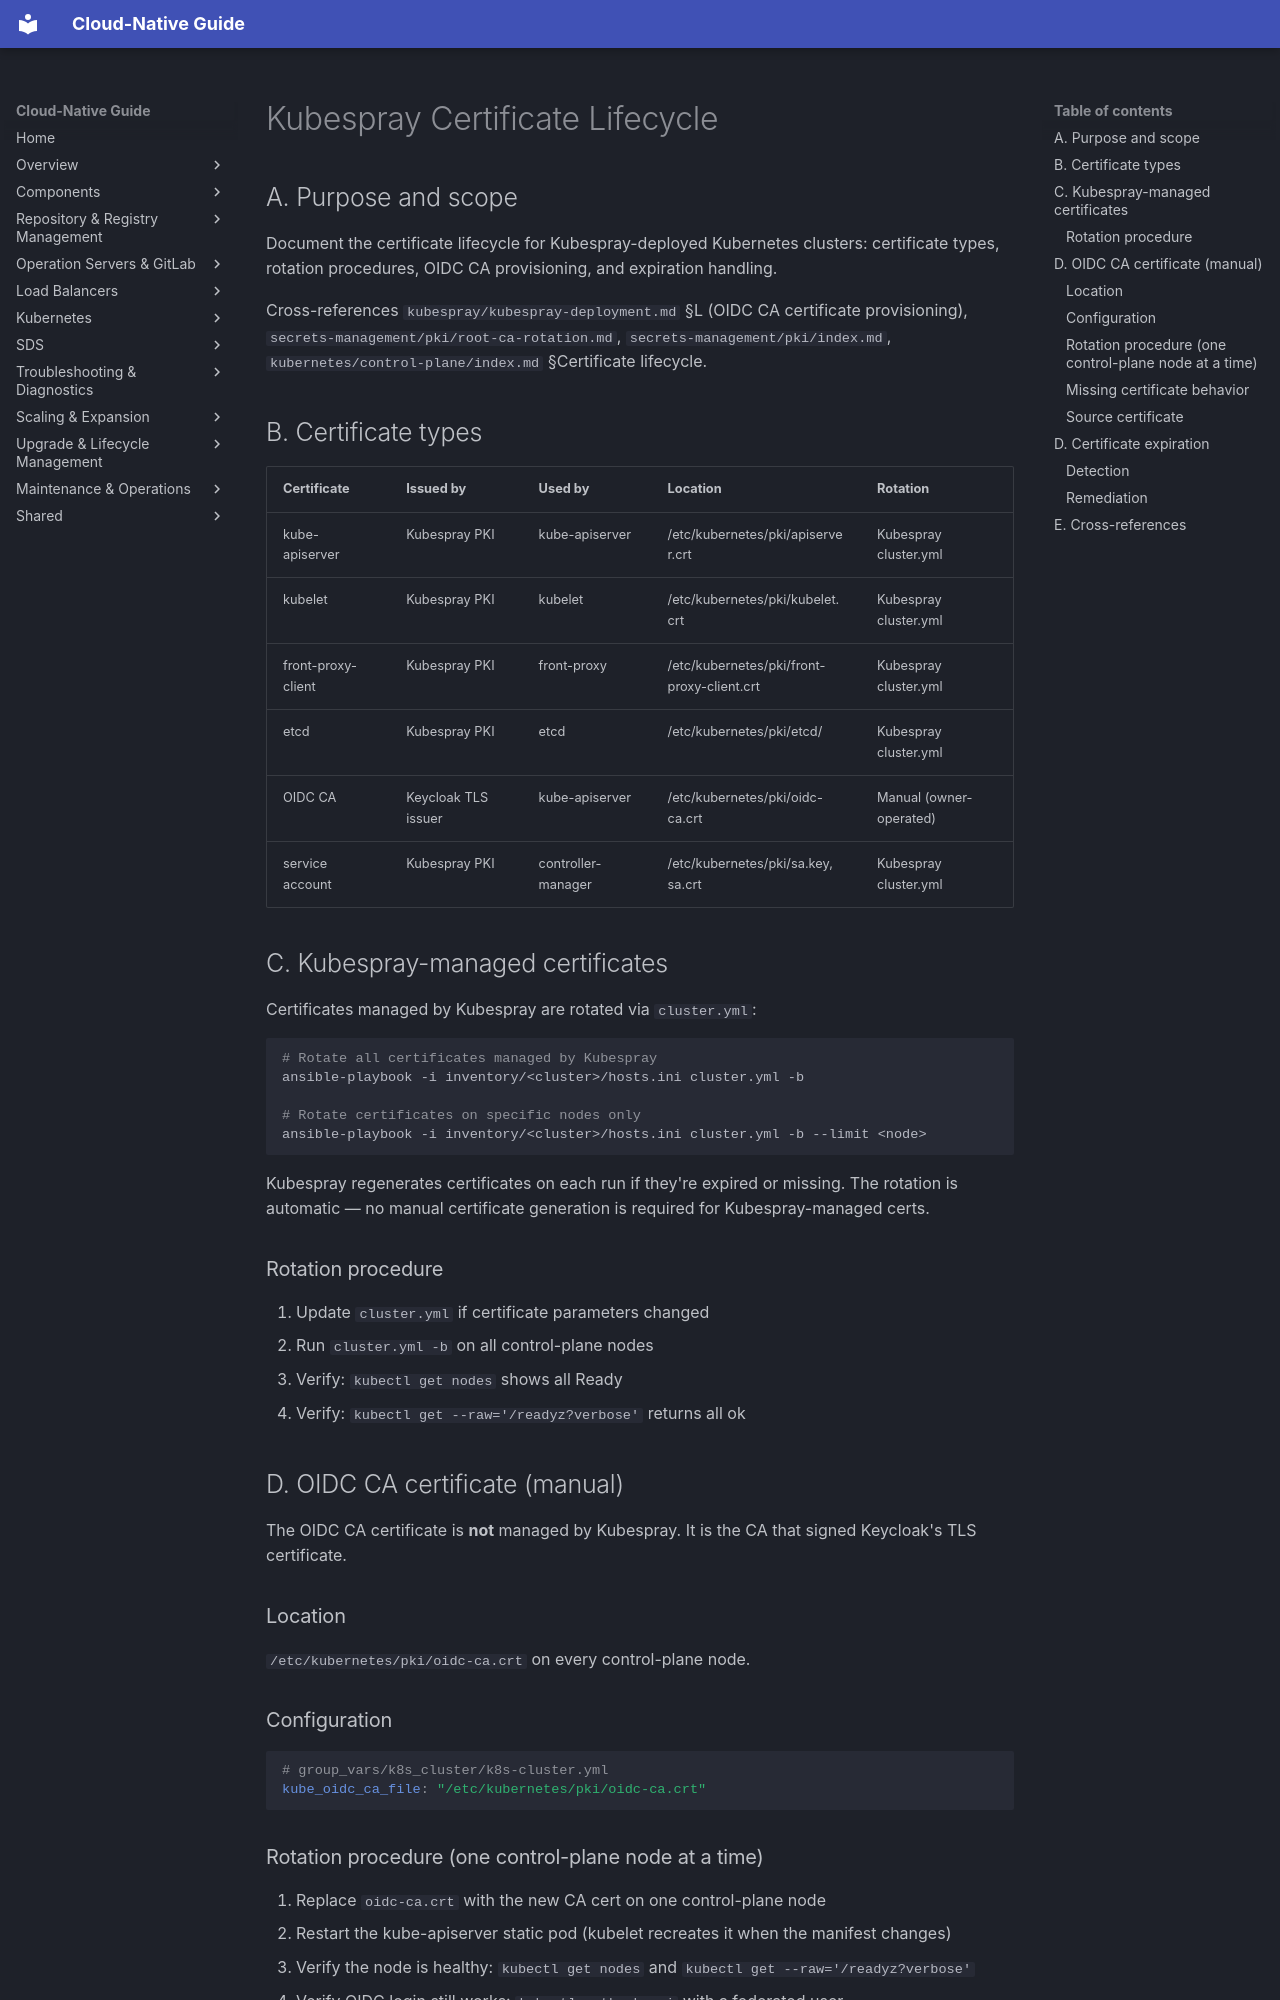

repository: DavoudTeimouri/cloud-native-guide · page: kubespray/certificate-lifecycle/index.html · generator: mkdocs

# Kubespray Certificate Lifecycle

## A. Purpose and scope

Document the certificate lifecycle for Kubespray-deployed Kubernetes clusters: certificate types, rotation procedures, OIDC CA provisioning, and expiration handling.

Cross-references `kubespray/kubespray-deployment.md` §L (OIDC CA certificate provisioning), `secrets-management/pki/root-ca-rotation.md`, `secrets-management/pki/index.md`, `kubernetes/control-plane/index.md` §Certificate lifecycle.

## B. Certificate types

| Certificate | Issued by | Used by | Location | Rotation |
|-------------|-----------|---------|----------|----------|
| kube-apiserver | Kubespray PKI | kube-apiserver | /etc/kubernetes/pki/apiserver.crt | Kubespray cluster.yml |
| kubelet | Kubespray PKI | kubelet | /etc/kubernetes/pki/kubelet.crt | Kubespray cluster.yml |
| front-proxy-client | Kubespray PKI | front-proxy | /etc/kubernetes/pki/front-proxy-client.crt | Kubespray cluster.yml |
| etcd | Kubespray PKI | etcd | /etc/kubernetes/pki/etcd/ | Kubespray cluster.yml |
| OIDC CA | Keycloak TLS issuer | kube-apiserver | /etc/kubernetes/pki/oidc-ca.crt | Manual (owner-operated) |
| service account | Kubespray PKI | controller-manager | /etc/kubernetes/pki/sa.key, sa.crt | Kubespray cluster.yml |

## C. Kubespray-managed certificates

Certificates managed by Kubespray are rotated via `cluster.yml`:

```bash
# Rotate all certificates managed by Kubespray
ansible-playbook -i inventory/<cluster>/hosts.ini cluster.yml -b

# Rotate certificates on specific nodes only
ansible-playbook -i inventory/<cluster>/hosts.ini cluster.yml -b --limit <node>
```

Kubespray regenerates certificates on each run if they're expired or missing. The rotation is automatic — no manual certificate generation is required for Kubespray-managed certs.

### Rotation procedure

1. Update `cluster.yml` if certificate parameters changed
2. Run `cluster.yml -b` on all control-plane nodes
3. Verify: `kubectl get nodes` shows all Ready
4. Verify: `kubectl get --raw='/readyz?verbose'` returns all ok

## D. OIDC CA certificate (manual)

The OIDC CA certificate is **not** managed by Kubespray. It is the CA that signed Keycloak's TLS certificate.

### Location

`/etc/kubernetes/pki/oidc-ca.crt` on every control-plane node.

### Configuration

```yaml
# group_vars/k8s_cluster/k8s-cluster.yml
kube_oidc_ca_file: "/etc/kubernetes/pki/oidc-ca.crt"
```
